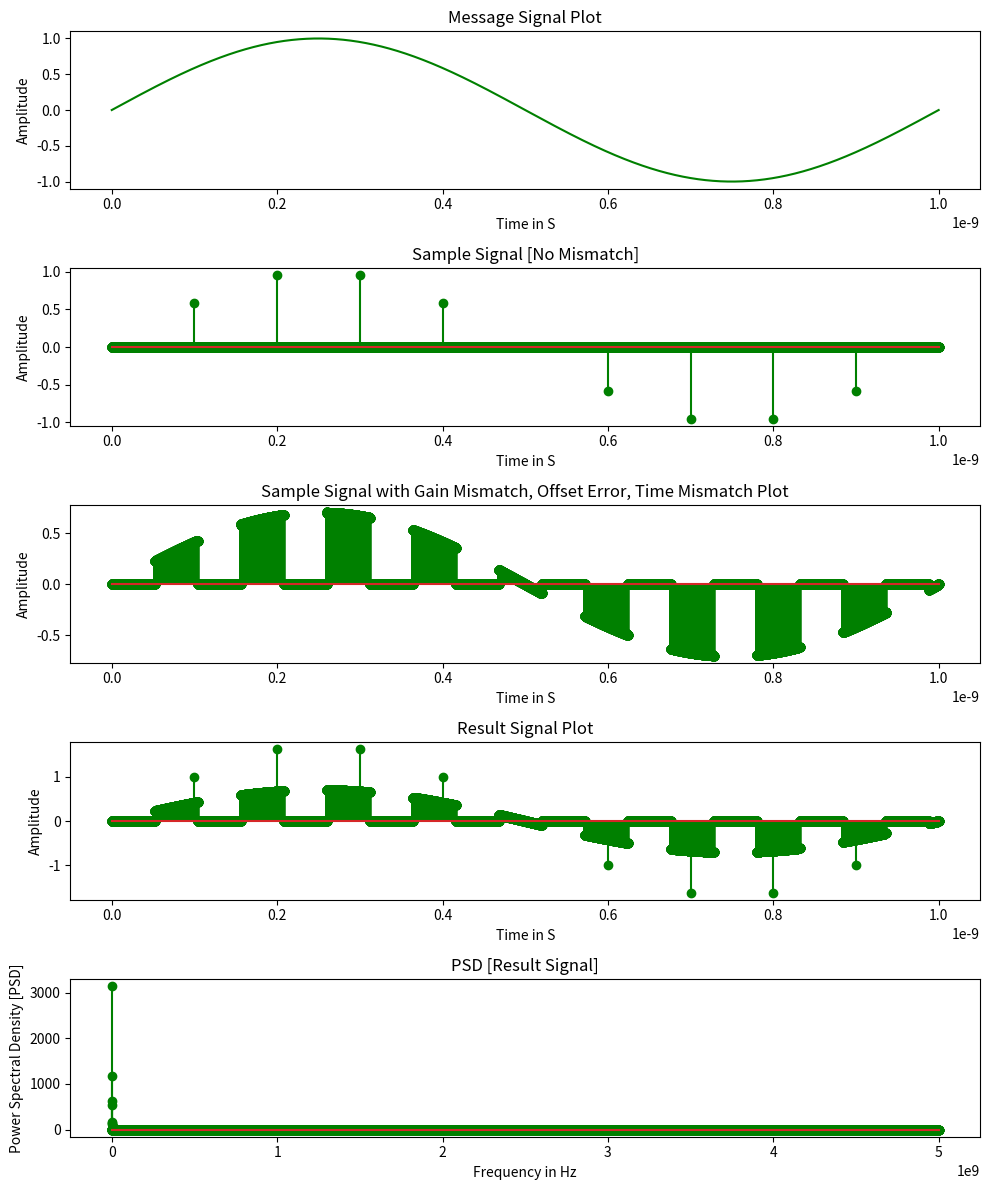

Recreate this plot in Python.
import matplotlib.pyplot as plt
import numpy as np

freq1 = 1e9
input = 1 / freq1
time = np.linspace(0, input, 100000)  # Time array for one period of the signal
sig = np.sin(2 * np.pi * freq1 * time)  # Message signal

fig, (m1, m2, m3, m4, m5) = plt.subplots(5, 1, figsize=(10, 12))

m1.plot(time, sig, color='green')
m1.set_title('Message Signal Plot')
m1.set_xlabel('Time in S')
m1.set_ylabel('Amplitude')

F_samp = 10e9
samp_time = 1 / F_samp
constant = input / samp_time
constant2 = 100000 / constant

idealsample = [0 for d in range(100000)]
for k in range(0, 100000):
    if int(k % constant2) == 0:
        idealsample[k] = sig[k]

m2.stem(time, idealsample, linefmt='g-', markerfmt='go')  # 'g-' for green line, 'go' for green markers
m2.set_title('Sample Signal [No Mismatch]')
m2.set_xlabel('Time in S')
m2.set_ylabel('Amplitude')

of_err = 0.1
gain_mis = 0.707
t_mis = 2e-12
ph_off = 10

mismatc_in_sig = np.sin(2 * np.pi * freq1 * samp_time) + of_err
const3 = input / 100000
const4 = t_mis / const3

count = 0
practicalsample = [0 for d in range(100000)]
for k in range(0, 100000):
    if int(k % ((constant2 / 2) + const4)) == 0:
        count = count + 1
    if count % 2 == 0:
        practicalsample[k] = (sig[k]) * gain_mis

m3.stem(time, practicalsample, linefmt='g-', markerfmt='go')  # 'g-' for green line, 'go' for green markers
m3.set_title('Sample Signal with Gain Mismatch, Offset Error, Time Mismatch Plot')
m3.set_xlabel('Time in S')
m3.set_ylabel('Amplitude')

resultsignal = [0 for d in range(100000)]
for k in range(0, 100000):
    resultsignal[k] = idealsample[k] + practicalsample[k]

m4.stem(time, resultsignal, linefmt='g-', markerfmt='go')  # 'g-' for green line, 'go' for green markers
m4.set_title('Result Signal Plot')
m4.set_xlabel('Time in S')
m4.set_ylabel('Amplitude')

tsample = np.arange(0, (30 * input), samp_time)
ssignal = np.sin(2 * np.pi * freq1 * tsample)

n = len(time)
noise_fft = np.fft.fft(resultsignal, n)
PSD = (np.abs(noise_fft) * np.abs(np.conj(noise_fft))) / n
Freq = (1 / (samp_time * n)) * np.arange(n)
L = np.arange(1, np.floor((n / 2)), dtype=int)

m5.stem(Freq[L], PSD[L], linefmt='g-', markerfmt='go')  # 'g-' for green line, 'go' for green markers
m5.set_title('PSD [Result Signal]')
m5.set_xlabel('Frequency in Hz')
m5.set_ylabel('Power Spectral Density [PSD]')

plt.tight_layout()
plt.show()
